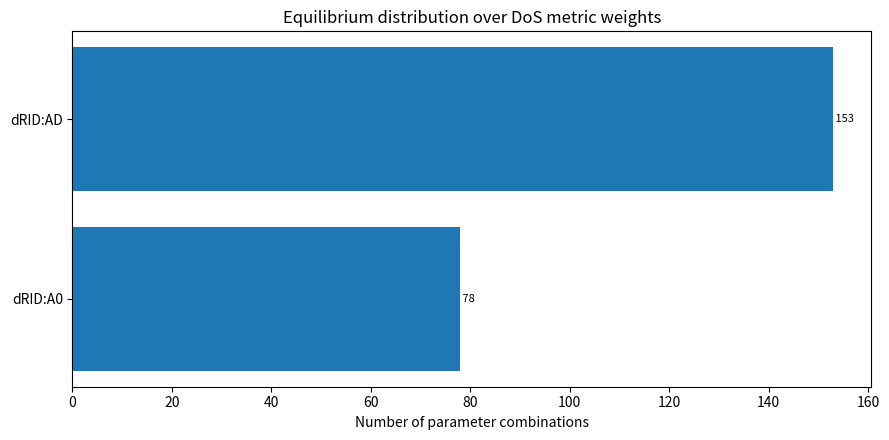
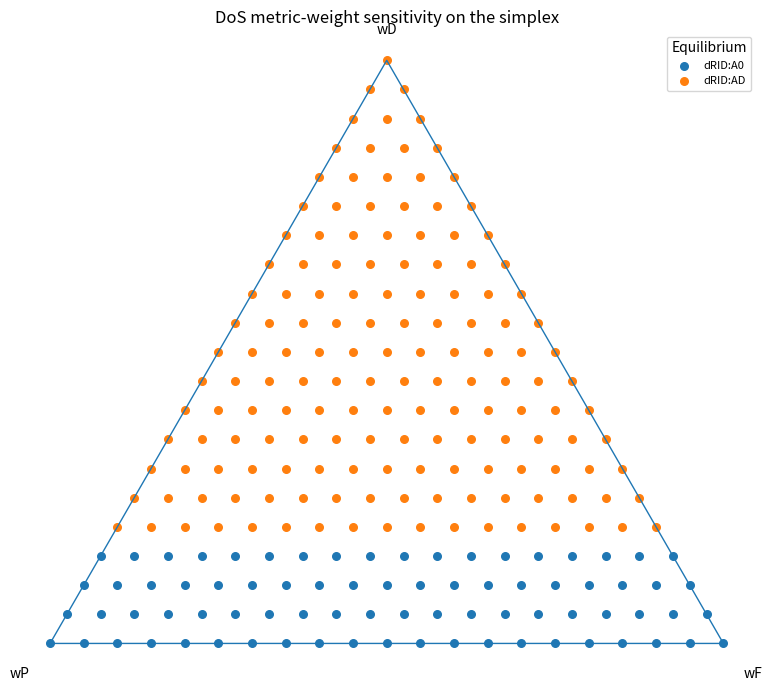
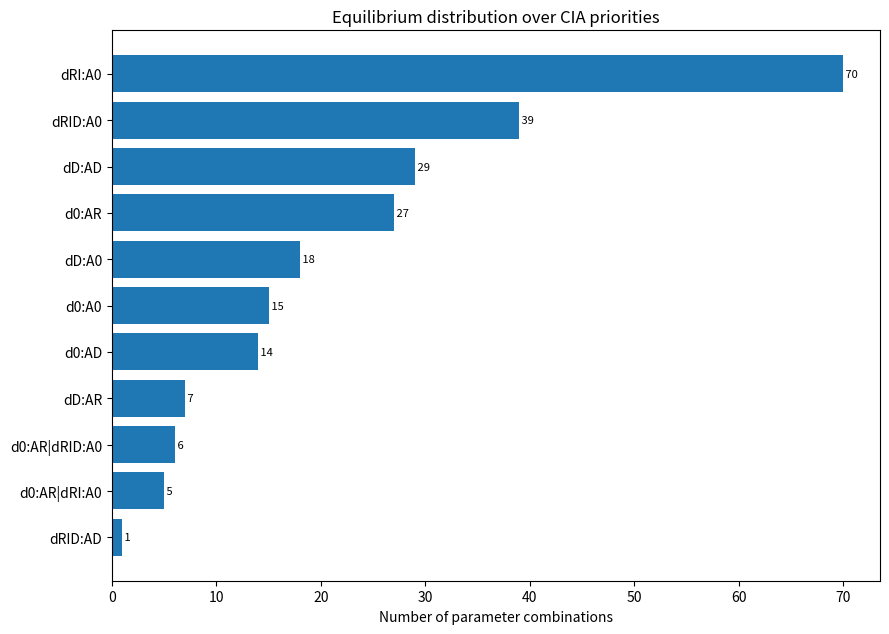
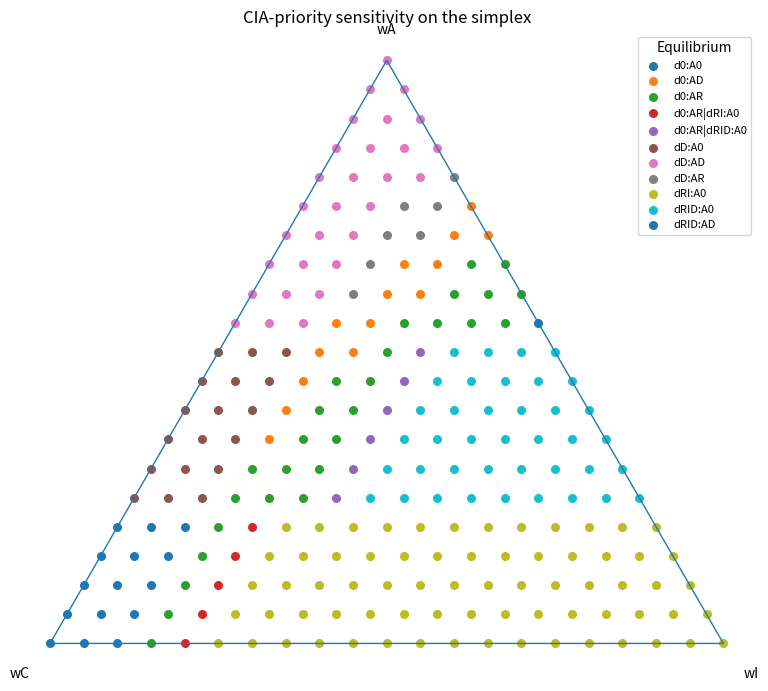
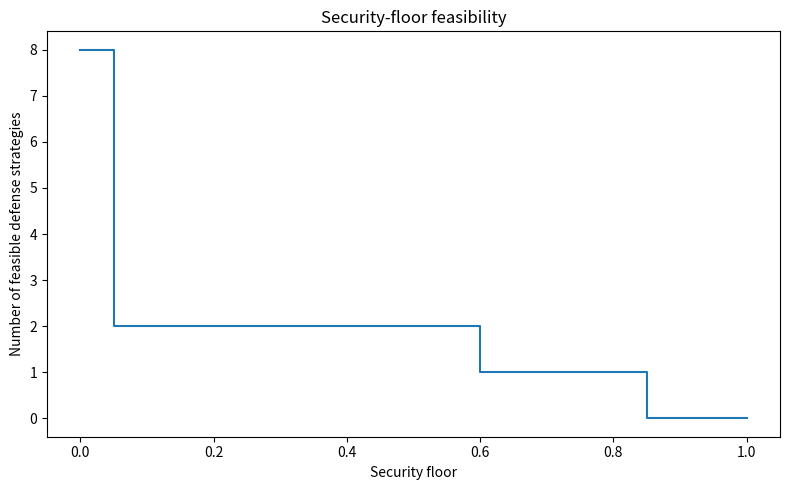
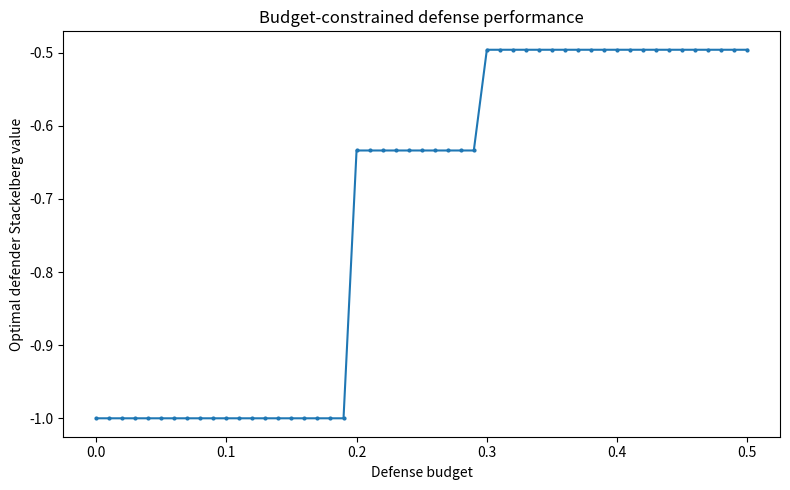
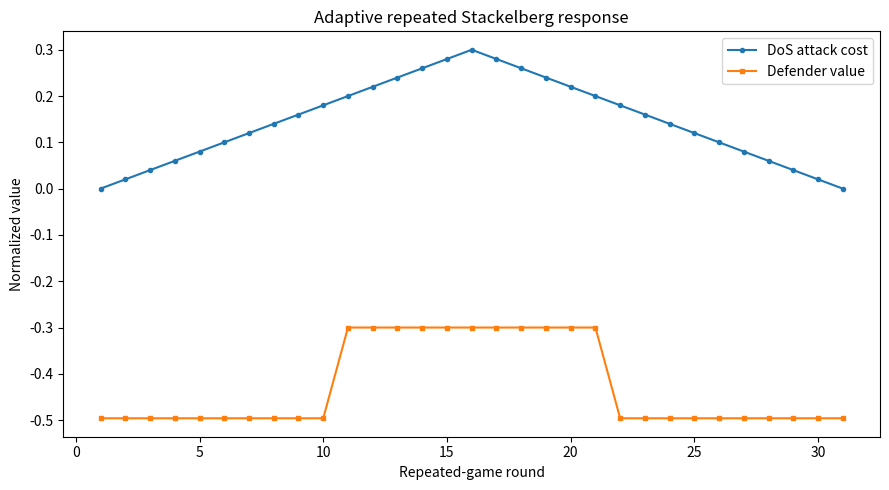

Python code for these plots, in order:
#!/usr/bin/env python3
"""
Extended pre-report analysis for the MQTT Stackelberg security model.

This script completes the analyses that should be finalized before thesis writing:
1) DoS metric-weight sensitivity over (wP, wF, wD)
2) CIA-priority sensitivity
3) Security-floor feasibility analysis
4) Budget-constrained Stackelberg analysis
5) Repeated/adaptive Stackelberg analysis under an exogenous attacker-cost trajectory
6) Publication-oriented summary figures and CSV outputs

The empirical constants are from the frozen ns-3 campaign.

Important scope note:
- Replay and Injection are mapped to Integrity impact.
- DoS is mapped to Availability impact.
- No confidentiality-specific attack was simulated, so confidentiality loss is 0
  in the CIA projection. This is intentional and should be reported as a scope limitation.
"""

from __future__ import annotations

import argparse
import csv
import itertools
from collections import Counter
from dataclasses import dataclass
from pathlib import Path
from typing import Dict, List, Tuple

import matplotlib.pyplot as plt
import numpy as np

# ---------------------------------------------------------------------------
# Frozen empirical inputs
# ---------------------------------------------------------------------------

D0_MS = 1.014581

# DoS without rate limiting at lambda_ref = 900 msg/s
PDR_NO_RL = 0.8865
FB_NO_RL = 0.1928
DELAY_NO_RL_MS = 203.24

# DoS with rate limiting at 50 msg/s
PDR_RL = 1.0
FB_RL = 0.0
DELAY_RL_MS = 2.463

# Reference game costs
REF_CR = 0.10
REF_CI = 0.10
REF_CD = 0.10
REF_CRA = 0.10
REF_CIA = 0.10
REF_CLAMBDA = 0.10

EPS = 1e-12

DEFENSES = {
    "d0":   (0, 0, 0),
    "dR":   (1, 0, 0),
    "dI":   (0, 1, 0),
    "dD":   (0, 0, 1),
    "dRI":  (1, 1, 0),
    "dRD":  (1, 0, 1),
    "dID":  (0, 1, 1),
    "dRID": (1, 1, 1),
}

ATTACKS = ("A0", "AR", "AI", "AD")


@dataclass(frozen=True)
class CostScenario:
    cR: float = REF_CR
    cI: float = REF_CI
    cD: float = REF_CD
    cRA: float = REF_CRA
    cIA: float = REF_CIA
    cLambda: float = REF_CLAMBDA


@dataclass(frozen=True)
class DosWeights:
    wP: float
    wF: float
    wD: float


@dataclass(frozen=True)
class CiaWeights:
    wC: float
    wI: float
    wA: float


# ---------------------------------------------------------------------------
# Core impact model
# ---------------------------------------------------------------------------

def normalized_delay(delay_ms: float) -> float:
    delta = max(0.0, (delay_ms - D0_MS) / D0_MS)
    return delta / (1.0 + delta)


D_HAT_NO_RL = normalized_delay(DELAY_NO_RL_MS)
D_HAT_RL = normalized_delay(DELAY_RL_MS)


def dos_severity(weights: DosWeights, rate_limited: bool) -> float:
    if rate_limited:
        pdr, fb, d_hat = PDR_RL, FB_RL, D_HAT_RL
    else:
        pdr, fb, d_hat = PDR_NO_RL, FB_NO_RL, D_HAT_NO_RL

    return (
        weights.wP * (1.0 - pdr)
        + weights.wF * fb
        + weights.wD * d_hat
    )


def base_impact(defense: str, attack: str, dos_weights: DosWeights) -> float:
    xR, xI, xD = DEFENSES[defense]

    if attack == "A0":
        return 0.0
    if attack == "AR":
        return 0.0 if xR else 1.0
    if attack == "AI":
        return 0.0 if xI else 1.0
    if attack == "AD":
        return dos_severity(dos_weights, rate_limited=bool(xD))

    raise ValueError(attack)


def cia_projected_impact(
    defense: str,
    attack: str,
    dos_weights: DosWeights,
    cia: CiaWeights,
) -> float:
    """
    CIA projection:
      AR, AI -> Integrity
      AD     -> Availability
      Confidentiality -> no direct simulated loss in current attack set
    """
    phi = base_impact(defense, attack, dos_weights)

    if attack == "A0":
        return 0.0
    if attack in ("AR", "AI"):
        return cia.wI * phi
    if attack == "AD":
        return cia.wA * phi

    raise ValueError(attack)


def defense_cost(defense: str, s: CostScenario) -> float:
    xR, xI, xD = DEFENSES[defense]
    return xR * s.cR + xI * s.cI + xD * s.cD


def attack_cost(attack: str, s: CostScenario) -> float:
    if attack == "A0":
        return 0.0
    if attack == "AR":
        return s.cRA
    if attack == "AI":
        return s.cIA
    if attack == "AD":
        return s.cLambda
    raise ValueError(attack)


def attacker_utility(
    defense: str,
    attack: str,
    costs: CostScenario,
    dos_weights: DosWeights,
    cia: CiaWeights | None = None,
) -> float:
    if cia is None:
        phi = base_impact(defense, attack, dos_weights)
    else:
        phi = cia_projected_impact(defense, attack, dos_weights, cia)
    return phi - attack_cost(attack, costs)


def defender_utility(
    defense: str,
    attack: str,
    costs: CostScenario,
    dos_weights: DosWeights,
    cia: CiaWeights | None = None,
) -> float:
    if cia is None:
        phi = base_impact(defense, attack, dos_weights)
    else:
        phi = cia_projected_impact(defense, attack, dos_weights, cia)
    return -phi - defense_cost(defense, costs)


def argmax_ties(values: Dict[str, float]) -> Tuple[List[str], float]:
    m = max(values.values())
    return [k for k, v in values.items() if abs(v - m) <= EPS], m


def solve_stackelberg(
    costs: CostScenario,
    dos_weights: DosWeights,
    cia: CiaWeights | None = None,
    feasible_defenses: List[str] | None = None,
    tie_break: str = "strong",
) -> Dict[str, object]:
    """
    Pure-strategy Stackelberg solution with explicit follower tie handling.
    """
    if feasible_defenses is None:
        feasible_defenses = list(DEFENSES)

    leader_values: Dict[str, float] = {}
    chosen_attack: Dict[str, str] = {}
    attacker_br_sets: Dict[str, List[str]] = {}

    for d in feasible_defenses:
        au = {
            a: attacker_utility(d, a, costs, dos_weights, cia)
            for a in ATTACKS
        }
        br, _ = argmax_ties(au)
        attacker_br_sets[d] = br

        du = {
            a: defender_utility(d, a, costs, dos_weights, cia)
            for a in br
        }

        if tie_break == "strong":
            a_star = max(br, key=lambda a: (du[a], a))
        elif tie_break == "weak":
            a_star = min(br, key=lambda a: (du[a], a))
        else:
            raise ValueError("tie_break must be strong or weak")

        chosen_attack[d] = a_star
        leader_values[d] = du[a_star]

    d_star, value = argmax_ties(leader_values)
    pairs = [(d, chosen_attack[d]) for d in d_star]

    return {
        "equilibrium_pairs": pairs,
        "defender_value": value,
        "defender_values": leader_values,
        "attacker_br_sets": attacker_br_sets,
    }


# ---------------------------------------------------------------------------
# Helpers
# ---------------------------------------------------------------------------

def simplex_grid(step: float) -> List[Tuple[float, float, float]]:
    n = round(1.0 / step)
    values = []
    for i in range(n + 1):
        for j in range(n + 1 - i):
            k = n - i - j
            values.append((i / n, j / n, k / n))
    return values


def write_csv(path: Path, rows: List[Dict[str, object]]) -> None:
    if not rows:
        return
    with path.open("w", newline="", encoding="utf-8") as f:
        writer = csv.DictWriter(f, fieldnames=list(rows[0].keys()))
        writer.writeheader()
        writer.writerows(rows)


def pair_string(result: Dict[str, object]) -> str:
    return "|".join(f"{d}:{a}" for d, a in result["equilibrium_pairs"])


# ---------------------------------------------------------------------------
# 1) DoS metric-weight sensitivity
# ---------------------------------------------------------------------------

def run_dos_weight_sensitivity(out_dir: Path, tie_break: str) -> List[Dict[str, object]]:
    costs = CostScenario()
    rows = []

    for wP, wF, wD in simplex_grid(0.05):
        w = DosWeights(wP, wF, wD)
        result = solve_stackelberg(costs, w, tie_break=tie_break)
        rows.append({
            "wP": wP,
            "wF": wF,
            "wD": wD,
            "S_no_RL": dos_severity(w, False),
            "S_RL": dos_severity(w, True),
            "equilibrium_pairs": pair_string(result),
            "defender_value": result["defender_value"],
        })

    write_csv(out_dir / "dos_weight_sensitivity.csv", rows)
    return rows


# ---------------------------------------------------------------------------
# 2) CIA-priority sensitivity
# ---------------------------------------------------------------------------

def run_cia_sensitivity(out_dir: Path, tie_break: str) -> List[Dict[str, object]]:
    costs = CostScenario()
    dos_w = DosWeights(1/3, 1/3, 1/3)
    rows = []

    for wC, wI, wA in simplex_grid(0.05):
        cia = CiaWeights(wC, wI, wA)
        result = solve_stackelberg(costs, dos_w, cia=cia, tie_break=tie_break)
        rows.append({
            "wC": wC,
            "wI": wI,
            "wA": wA,
            "equilibrium_pairs": pair_string(result),
            "defender_value": result["defender_value"],
        })

    write_csv(out_dir / "cia_weight_sensitivity.csv", rows)
    return rows


# ---------------------------------------------------------------------------
# 3) Security-floor analysis
# ---------------------------------------------------------------------------

def security_score(defense: str, dos_weights: DosWeights) -> float:
    """
    Worst-case residual security:
        Q(d) = 1 - max_{a in {AR,AI,AD}} Phi(d,a)
    """
    worst_impact = max(base_impact(defense, a, dos_weights) for a in ("AR", "AI", "AD"))
    return 1.0 - worst_impact


def run_security_floor(out_dir: Path, tie_break: str) -> List[Dict[str, object]]:
    costs = CostScenario()
    dos_w = DosWeights(1/3, 1/3, 1/3)
    rows = []

    floors = [round(x, 2) for x in np.arange(0.0, 1.0001, 0.05)]

    for floor in floors:
        feasible = [
            d for d in DEFENSES
            if security_score(d, dos_w) + EPS >= floor
        ]

        if feasible:
            result = solve_stackelberg(
                costs, dos_w,
                feasible_defenses=feasible,
                tie_break=tie_break,
            )
            eq = pair_string(result)
            value = result["defender_value"]
        else:
            eq = "INFEASIBLE"
            value = ""

        rows.append({
            "security_floor": floor,
            "feasible_defenses": "|".join(feasible),
            "equilibrium_pairs": eq,
            "defender_value": value,
        })

    write_csv(out_dir / "security_floor_analysis.csv", rows)
    return rows


# ---------------------------------------------------------------------------
# 4) Budget-constrained analysis
# ---------------------------------------------------------------------------

def run_budget_analysis(out_dir: Path, tie_break: str) -> List[Dict[str, object]]:
    costs = CostScenario()
    dos_w = DosWeights(1/3, 1/3, 1/3)
    rows = []

    budgets = [round(x, 2) for x in np.arange(0.0, 0.5001, 0.01)]

    for budget in budgets:
        feasible = [
            d for d in DEFENSES
            if defense_cost(d, costs) <= budget + EPS
        ]
        result = solve_stackelberg(
            costs, dos_w,
            feasible_defenses=feasible,
            tie_break=tie_break,
        )
        rows.append({
            "budget": budget,
            "feasible_defenses": "|".join(feasible),
            "equilibrium_pairs": pair_string(result),
            "defender_value": result["defender_value"],
        })

    write_csv(out_dir / "budget_analysis.csv", rows)
    return rows


# ---------------------------------------------------------------------------
# 5) Repeated/adaptive Stackelberg analysis
# ---------------------------------------------------------------------------

def run_adaptive_analysis(out_dir: Path, tie_break: str) -> List[Dict[str, object]]:
    """
    Repeated one-shot Stackelberg game with exogenous DoS-cost variation.

    The trajectory is intentionally a deterministic up/down sweep, not claimed
    as empirical temporal behavior. Its purpose is to show whether the optimal
    defense adapts when the attacker's DoS cost crosses equilibrium thresholds.
    """
    dos_w = DosWeights(1/3, 1/3, 1/3)

    trajectory = (
        [round(x, 2) for x in np.arange(0.00, 0.3101, 0.02)]
        + [round(x, 2) for x in np.arange(0.28, -0.0001, -0.02)]
    )

    rows = []

    for round_idx, c_lambda in enumerate(trajectory, start=1):
        costs = CostScenario(cLambda=c_lambda)
        result = solve_stackelberg(costs, dos_w, tie_break=tie_break)
        rows.append({
            "round": round_idx,
            "cLambda": c_lambda,
            "equilibrium_pairs": pair_string(result),
            "defender_value": result["defender_value"],
        })

    write_csv(out_dir / "adaptive_repeated_analysis.csv", rows)
    return rows


# ---------------------------------------------------------------------------
# Visualization
# ---------------------------------------------------------------------------

def plot_category_counts(rows: List[Dict[str, object]], key: str, title: str, path: Path) -> None:
    counts = Counter(str(r[key]) for r in rows)
    items = sorted(counts.items(), key=lambda kv: kv[1], reverse=True)

    labels = [k for k, _ in items]
    vals = [v for _, v in items]

    fig, ax = plt.subplots(figsize=(9, max(4.5, 0.45 * len(items) + 1.5)))
    y = np.arange(len(items))
    ax.barh(y, vals)
    ax.set_yticks(y)
    ax.set_yticklabels(labels)
    ax.invert_yaxis()
    ax.set_xlabel("Number of parameter combinations")
    ax.set_title(title)

    for i, v in enumerate(vals):
        ax.text(v, i, f" {v}", va="center", fontsize=8)

    fig.tight_layout()
    fig.savefig(path, dpi=300, bbox_inches="tight")
    plt.close(fig)


def plot_simplex_scatter(
    rows: List[Dict[str, object]],
    a_key: str,
    b_key: str,
    c_key: str,
    label_key: str,
    title: str,
    path: Path,
) -> None:
    """
    Ternary/simplex projection using barycentric-to-Cartesian coordinates.
    No external ternary plotting package required.
    """
    labels = sorted({str(r[label_key]) for r in rows})

    grouped = {lab: ([], []) for lab in labels}
    for r in rows:
        a, b, c = float(r[a_key]), float(r[b_key]), float(r[c_key])
        # Triangle vertices: a=(0,0), b=(1,0), c=(0.5,sqrt(3)/2)
        x = b + 0.5 * c
        y = (np.sqrt(3) / 2.0) * c
        lab = str(r[label_key])
        grouped[lab][0].append(x)
        grouped[lab][1].append(y)

    fig, ax = plt.subplots(figsize=(8, 7))
    for lab in labels:
        xs, ys = grouped[lab]
        ax.scatter(xs, ys, s=30, label=lab)

    triangle_x = [0, 1, 0.5, 0]
    triangle_y = [0, 0, np.sqrt(3)/2, 0]
    ax.plot(triangle_x, triangle_y, linewidth=1)

    ax.text(-0.03, -0.035, a_key, ha="right", va="top")
    ax.text(1.03, -0.035, b_key, ha="left", va="top")
    ax.text(0.5, np.sqrt(3)/2 + 0.035, c_key, ha="center", va="bottom")

    ax.set_title(title)
    ax.set_aspect("equal")
    ax.set_axis_off()
    ax.legend(title="Equilibrium", loc="best", fontsize=8)

    fig.tight_layout()
    fig.savefig(path, dpi=300, bbox_inches="tight")
    plt.close(fig)


def plot_floor(rows: List[Dict[str, object]], path: Path) -> None:
    floors = [float(r["security_floor"]) for r in rows]
    feasible_count = [
        0 if not r["feasible_defenses"] else len(str(r["feasible_defenses"]).split("|"))
        for r in rows
    ]

    fig, ax = plt.subplots(figsize=(8, 5))
    ax.step(floors, feasible_count, where="post")
    ax.set_xlabel("Security floor")
    ax.set_ylabel("Number of feasible defense strategies")
    ax.set_title("Security-floor feasibility")
    fig.tight_layout()
    fig.savefig(path, dpi=300, bbox_inches="tight")
    plt.close(fig)


def plot_budget(rows: List[Dict[str, object]], path: Path) -> None:
    budgets = [float(r["budget"]) for r in rows]
    values = [float(r["defender_value"]) for r in rows]

    fig, ax = plt.subplots(figsize=(8, 5))
    ax.plot(budgets, values, marker="o", markersize=2)
    ax.set_xlabel("Defense budget")
    ax.set_ylabel("Optimal defender Stackelberg value")
    ax.set_title("Budget-constrained defense performance")
    fig.tight_layout()
    fig.savefig(path, dpi=300, bbox_inches="tight")
    plt.close(fig)


def plot_adaptive(rows: List[Dict[str, object]], path: Path) -> None:
    rounds = [int(r["round"]) for r in rows]
    c_lambda = [float(r["cLambda"]) for r in rows]
    values = [float(r["defender_value"]) for r in rows]

    fig, ax = plt.subplots(figsize=(9, 5))
    ax.plot(rounds, c_lambda, marker="o", markersize=3, label="DoS attack cost")
    ax.plot(rounds, values, marker="s", markersize=3, label="Defender value")
    ax.set_xlabel("Repeated-game round")
    ax.set_ylabel("Normalized value")
    ax.set_title("Adaptive repeated Stackelberg response")
    ax.legend()
    fig.tight_layout()
    fig.savefig(path, dpi=300, bbox_inches="tight")
    plt.close(fig)


def write_key_findings(
    out_dir: Path,
    dos_rows: List[Dict[str, object]],
    cia_rows: List[Dict[str, object]],
    floor_rows: List[Dict[str, object]],
    budget_rows: List[Dict[str, object]],
    adaptive_rows: List[Dict[str, object]],
) -> None:
    lines = []

    lines.append("FROZEN EMPIRICAL CONSTANTS")
    lines.append(f"D0_ms={D0_MS:.6f}")
    lines.append(f"D_hat_no_RL={D_HAT_NO_RL:.6f}")
    lines.append(f"D_hat_RL={D_HAT_RL:.6f}")
    lines.append("")

    for name, rows in [
        ("DoS-weight sensitivity", dos_rows),
        ("CIA sensitivity", cia_rows),
        ("Adaptive repeated analysis", adaptive_rows),
    ]:
        counts = Counter(str(r["equilibrium_pairs"]) for r in rows)
        lines.append(name)
        for eq, count in counts.most_common():
            lines.append(f"  {eq}: {count}")
        lines.append("")

    # Security floors where feasibility changes
    prev = None
    lines.append("Security-floor feasibility changes")
    for r in floor_rows:
        cur = r["feasible_defenses"]
        if cur != prev:
            lines.append(
                f"  floor={r['security_floor']}: feasible={cur or 'NONE'}, "
                f"eq={r['equilibrium_pairs']}"
            )
            prev = cur
    lines.append("")

    # Budget equilibrium transitions
    prev = None
    lines.append("Budget equilibrium transitions")
    for r in budget_rows:
        cur = r["equilibrium_pairs"]
        if cur != prev:
            lines.append(
                f"  budget={r['budget']}: eq={cur}, "
                f"value={r['defender_value']}"
            )
            prev = cur

    (out_dir / "key_findings.txt").write_text("\n".join(lines), encoding="utf-8")


# ---------------------------------------------------------------------------
# Main
# ---------------------------------------------------------------------------

def main() -> None:
    parser = argparse.ArgumentParser()
    parser.add_argument("--output-dir", default="stackelberg_extended_analysis")
    parser.add_argument("--tie-break", choices=["strong", "weak"], default="strong")
    args = parser.parse_args()

    out_dir = Path(args.output_dir)
    figures_dir = out_dir / "figures"
    out_dir.mkdir(parents=True, exist_ok=True)
    figures_dir.mkdir(parents=True, exist_ok=True)

    dos_rows = run_dos_weight_sensitivity(out_dir, args.tie_break)
    cia_rows = run_cia_sensitivity(out_dir, args.tie_break)
    floor_rows = run_security_floor(out_dir, args.tie_break)
    budget_rows = run_budget_analysis(out_dir, args.tie_break)
    adaptive_rows = run_adaptive_analysis(out_dir, args.tie_break)

    plot_category_counts(
        dos_rows, "equilibrium_pairs",
        "Equilibrium distribution over DoS metric weights",
        figures_dir / "dos_weight_equilibrium_counts.png",
    )
    plot_simplex_scatter(
        dos_rows, "wP", "wF", "wD", "equilibrium_pairs",
        "DoS metric-weight sensitivity on the simplex",
        figures_dir / "dos_weight_simplex.png",
    )

    plot_category_counts(
        cia_rows, "equilibrium_pairs",
        "Equilibrium distribution over CIA priorities",
        figures_dir / "cia_equilibrium_counts.png",
    )
    plot_simplex_scatter(
        cia_rows, "wC", "wI", "wA", "equilibrium_pairs",
        "CIA-priority sensitivity on the simplex",
        figures_dir / "cia_simplex.png",
    )

    plot_floor(floor_rows, figures_dir / "security_floor_feasibility.png")
    plot_budget(budget_rows, figures_dir / "budget_defender_value.png")
    plot_adaptive(adaptive_rows, figures_dir / "adaptive_repeated_response.png")

    write_key_findings(
        out_dir,
        dos_rows, cia_rows, floor_rows, budget_rows, adaptive_rows
    )

    print("Extended analysis complete.")
    print(f"D_hat_no_RL = {D_HAT_NO_RL:.6f}")
    print(f"D_hat_RL    = {D_HAT_RL:.6f}")
    print(f"Output dir  = {out_dir.resolve()}")
    print(f"DoS weight rows = {len(dos_rows)}")
    print(f"CIA rows        = {len(cia_rows)}")
    print(f"Floor rows      = {len(floor_rows)}")
    print(f"Budget rows     = {len(budget_rows)}")
    print(f"Adaptive rounds = {len(adaptive_rows)}")


if __name__ == "__main__":
    main()
